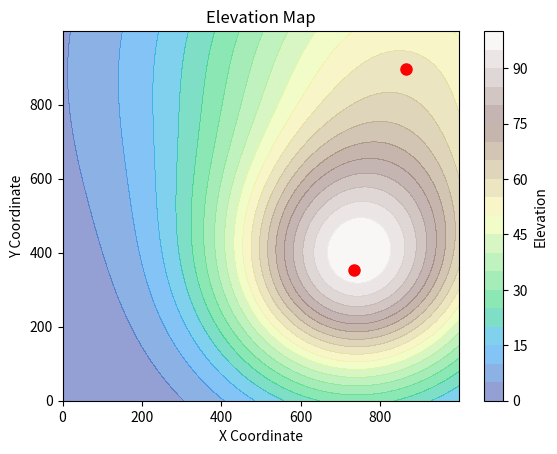

Python code for this plot:

"""

This function is used to generated an elevation map to extract values from for the network.

"""

# Importing the required libraries
import numpy as np
import matplotlib.pyplot as plt
import matplotlib.cm as cm
import random

import numpy as np
import matplotlib.pyplot as plt

def generate_elevation_map(area_size=(100, 100), elevation_range=(0, 100), 
                           num_peaks=10, landscape_type='flat', seed=None):
    """
    Generate an elevation map using Gaussian peaks.
    
    Parameters:
    - area_size: Tuple[int, int], the (width, height) of the area (km)
    - elevation_range: Tuple[float, float], (min_elevation, max_elevation) (m)
    - num_peaks: int, number of elevation peaks
    - landscape_type: str, either 'flat' or 'hilly'
    - seed: Optional[int], for reproducibility
    
    Returns:
    - elevation_map: 2D numpy array of shape (height, width)
    - peak_data: List of tuples (x, y, z) for each peak
    """
    if seed is not None:
        np.random.seed(seed)
    
    width, height = area_size
    x = np.linspace(0, width, width)
    y = np.linspace(0, height, height)
    X, Y = np.meshgrid(x, y)
    elevation_map = np.zeros_like(X)

    # Scale sigma values according to area size
    avg_dimension = (width + height) / 2
    sigma_scale = avg_dimension / 100  # Adjust this scale factor as needed

    # Define Gaussian parameters based on landscape type
    if landscape_type == 'flat':
        sigma_range = (20 * sigma_scale, 40 * sigma_scale)
        amp_range = (10, 30)
    elif landscape_type == 'hilly':
        sigma_range = (5 * sigma_scale, 15 * sigma_scale)
        amp_range = (30, 70)
    else:
        raise ValueError("landscape_type must be 'flat' or 'hilly'")

    peak_data = []

    for _ in range(num_peaks):
        x0 = np.random.uniform(0, width)
        y0 = np.random.uniform(0, height)
        sigma = np.random.uniform(*sigma_range)
        amplitude = np.random.uniform(*amp_range)

        Z = amplitude * np.exp(-((X - x0)**2 + (Y - y0)**2) / (2 * sigma**2))
        elevation_map += Z
        peak_data.append((x0, y0, amplitude))

    # Normalize elevation to match the desired elevation_range
    min_elev, max_elev = elevation_range
    elevation_map = (elevation_map - elevation_map.min()) / (elevation_map.max() - elevation_map.min())
    elevation_map = elevation_map * (max_elev - min_elev) + min_elev

    return elevation_map, peak_data

def plot_elevation_map(elevation_map, peaks=None):
    """
    Plots the elevation map using a color gradient.

    Parameters:
    - elevation_map: Elevation map to be plotted.
    """

    plt.contourf(elevation_map, cmap='terrain', alpha = 0.5, levels = 20)
    plt.colorbar(label='Elevation')
    # Add positions of peaks
    if peaks is not None:
        for peak in peaks:
            plt.plot(peak[0], peak[1], 'ro', markersize=8)
    plt.title('Elevation Map')
    plt.xlabel('X Coordinate')
    plt.ylabel('Y Coordinate')
    plt.show()

if __name__ == "__main__":
    # Example usage
    elevation_map, peaks = generate_elevation_map(area_size=(1000, 1000), 
                                                  elevation_range=(0, 100), 
                                                  num_peaks=2, 
                                                  landscape_type='flat')
    plot_elevation_map(elevation_map, peaks)
